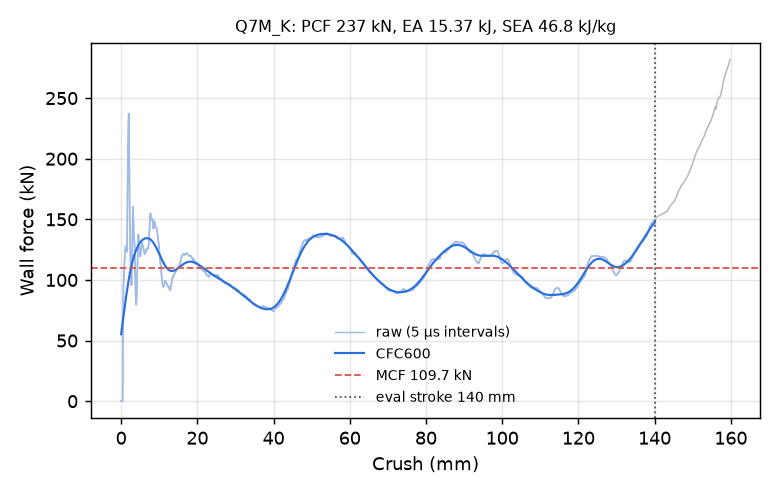

Values plotted in this chart, from the file beside it:
time_ms, crush_mm, force_kN, force_CFC600_kN
0.000000000000000000e+00, -0.000000000000000000e+00, 0.000000000000000000e+00, 5.524054573655853062e+01
5.173322279006242752e-03, 7.904836535453796387e-02, 0.000000000000000000e+00, 5.705069937010566150e+01
1.013971213251352310e-02, 1.549347937107086182e-01, 0.000000000000000000e+00, 5.887394501919163758e+01
1.510610152035951614e-02, 2.308212369680404663e-01, 0.000000000000000000e+00, 6.070815190916798798e+01
2.007249183952808380e-02, 3.067076802253723145e-01, 0.000000000000000000e+00, 6.255105061365504326e+01
2.503888122737407684e-02, 3.825941085815429688e-01, 0.000000000000000000e+00, 6.440022873794697489e+01
3.000527061522006989e-02, 4.584805369377136230e-01, 2.220559080735147361e+01, 6.625312985028314472e+01
3.517833352088928223e-02, 5.375245213508605957e-01, 6.981387383000695479e+01, 6.810706920987280455e+01
4.014367610216140747e-02, 6.133911013603210449e-01, 9.576105152275891896e+01, 6.995928086209907804e+01
4.510850831866264343e-02, 6.892455816268920898e-01, 1.004914662980102094e+02, 7.180698436153085140e+01
5.007235705852508545e-02, 7.650806307792663574e-01, 1.059456529740732122e+02, 7.364743820983082401e+01
5.503631010651588440e-02, 8.409126400947570801e-01, 1.117432327232752556e+02, 7.547796603165940610e+01
6.000016629695892334e-02, 9.167382121086120605e-01, 1.171759085419220270e+02, 7.729596787660544521e+01
6.517075002193450928e-02, 9.957162737846374512e-01, 1.223479608664738549e+02, 7.909892889791883874e+01
7.013408094644546509e-02, 1.071523070335388184e+00, 1.256803904613854286e+02, 8.088442762290451071e+01
7.509703189134597778e-02, 1.147318363189697266e+00, 1.273262894814587156e+02, 8.265014253296995150e+01
8.005985617637634277e-02, 1.223106265068054199e+00, 1.277759077354334352e+02, 8.439385568408691540e+01
8.502252399921417236e-02, 1.298886060714721680e+00, 1.273521493671684226e+02, 8.611345293023417469e+01
9.019190818071365356e-02, 1.377816438674926758e+00, 1.262050675476485679e+02, 8.780692125788191049e+01
9.515429288148880005e-02, 1.453580379486083984e+00, 1.246690591218734596e+02, 8.947234397034529252e+01
1.001165136694908142e-01, 1.529336452484130859e+00, 1.231648661311232757e+02, 9.110789438029772214e+01
1.050785481929779053e-01, 1.605084180831909180e+00, 1.428146045344996935e+02, 9.271183180251897227e+01
1.100397109985351562e-01, 1.680812597274780273e+00, 1.770150962753789372e+02, 9.428251190464504816e+01
1.150000914931297302e-01, 1.756521344184875488e+00, 2.021859488101719080e+02, 9.581842301126714290e+01
1.201653108000755310e-01, 1.835346817970275879e+00, 2.183700310000218394e+02, 9.731824115518944041e+01
1.251214742660522461e-01, 1.910972237586975098e+00, 2.283837992105481760e+02, 9.878088271740490711e+01
1.300750672817230225e-01, 1.986548185348510742e+00, 2.372759810970069339e+02, 1.002055422439744490e+02
1.350266635417938232e-01, 2.062083244323730469e+00, 2.279976962404476808e+02, 1.015917149471895300e+02
1.401837617158889771e-01, 2.140742540359497070e+00, 1.965111372086929578e+02, 1.029391993845039082e+02
1.451347768306732178e-01, 2.216249465942382812e+00, 1.634537750795502120e+02, 1.042480693081718073e+02
1.500869244337081909e-01, 2.291766405105590820e+00, 1.380799884497106405e+02, 1.055186153381884253e+02
1.550404727458953857e-01, 2.367298603057861328e+00, 1.241082187334713467e+02, 1.067512757917779140e+02
1.602017432451248169e-01, 2.445992231369018555e+00, 1.160840109748160529e+02, 1.079465777825812438e+02
1.651600897312164307e-01, 2.521586894989013672e+00, 1.087091649282942569e+02, 1.091050963668612042e+02
1.701211035251617432e-01, 2.597217321395874023e+00, 1.009176704804892637e+02, 1.102274271940134724e+02
1.750835627317428589e-01, 2.672865152359008789e+00, 9.565579601610615157e+01, 1.113141651236330887e+02
1.800441145896911621e-01, 2.748479604721069336e+00, 9.603418570826133305e+01, 1.123658861368387250e+02
1.850036233663558960e-01, 2.824074268341064453e+00, 1.068704559942430308e+02, 1.133831362751899263e+02
1.901707202196121216e-01, 2.902828216552734375e+00, 1.264002877596374645e+02, 1.143664345068760184e+02
1.951329559087753296e-01, 2.978453636169433594e+00, 1.441814082610146102e+02, 1.153162934625108278e+02
2.000962793827056885e-01, 3.054089784622192383e+00, 1.579439699681526861e+02, 1.162332532937294758e+02
2.050589621067047119e-01, 3.129709005355834961e+00, 1.603356856251740794e+02, 1.171179166841249781e+02
2.100216597318649292e-01, 3.205321311950683594e+00, 1.511913521094024304e+02, 1.179709722469612245e+02
2.150989174842834473e-01, 3.282672166824340820e+00, 1.395713948615402842e+02, 1.187931981787462519e+02
2.200905531644821167e-01, 3.358711957931518555e+00, 1.341386892320332151e+02, 1.195854479676642512e+02
2.250148504972457886e-01, 3.433720588684082031e+00, 1.331753133306987706e+02, 1.203486298237378946e+02
2.301445603370666504e-01, 3.511851549148559570e+00, 1.301026596231577059e+02, 1.210836908086936177e+02
2.351532876491546631e-01, 3.588133811950683594e+00, 1.222845465127425229e+02, 1.217916063189072418e+02
2.400183379650115967e-01, 3.662222862243652344e+00, 1.100648727927193988e+02, 1.224733678721588319e+02
2.451028674840927124e-01, 3.739649057388305664e+00, 9.686961703758080944e+01, 1.231299634489425472e+02
2.501394450664520264e-01, 3.816340684890747070e+00, 8.612871063734311861e+01, 1.237623506912520384e+02
2.551006078720092773e-01, 3.891880273818969727e+00, 8.023363670385070634e+01, 1.243714281675894426e+02
2.600346505641937256e-01, 3.967003107070922852e+00, 7.952080067941406583e+01, 1.249580112557574694e+02
2.652040719985961914e-01, 4.045706272125244141e+00, 8.331742151997377732e+01, 1.255228173756744923e+02
2.700699269771575928e-01, 4.119783878326416016e+00, 9.229924944638879936e+01, 1.260664624834602279e+02
2.750929892063140869e-01, 4.196250915527343750e+00, 1.036127791424701030e+02, 1.265894687588642427e+02
2.800419628620147705e-01, 4.271585464477539062e+00, 1.135800486861537166e+02, 1.270922815135455721e+02
2.850406169891357422e-01, 4.347671508789062500e+00, 1.230240902480902179e+02, 1.275752910538017346e+02
2.901051640510559082e-01, 4.424754142761230469e+00, 1.319205518889376094e+02, 1.280388551493010709e+02
2.950462102890014648e-01, 4.499951839447021484e+00, 1.375278157083494648e+02, 1.284833198305968551e+02
... 2,198 more rows
